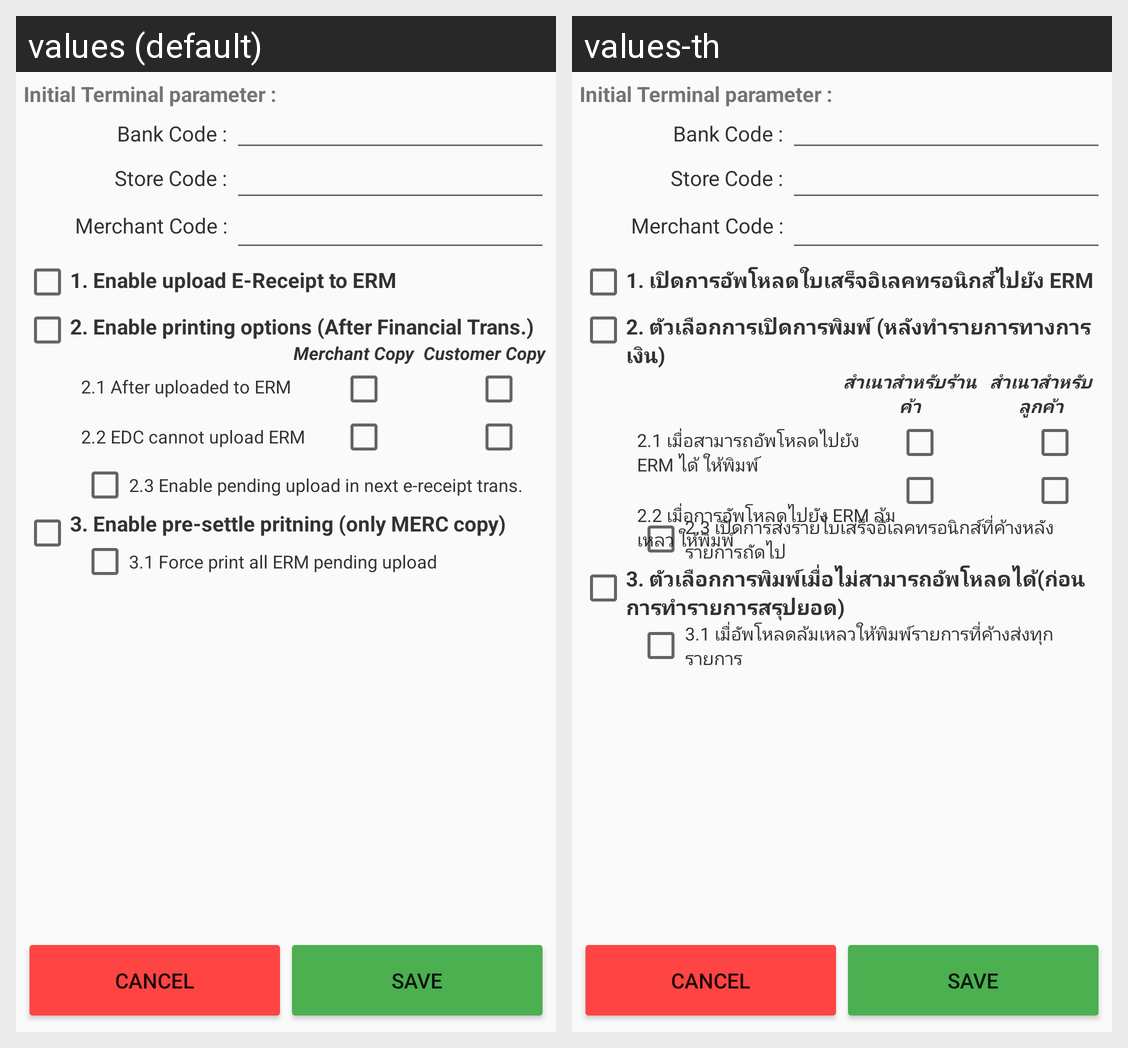

For this localized Android screen grid, give each drawn string resource with its value in every locale shown.
Android screen res/layout/activity_electronic_receipt_other_settings_layout.xml rendered under 2 locales, left to right: values (default), values-th. Device: Nexus 5 (rendered at 1080×1920; each locale shown at half size, 540×960, under a caption strip naming it); theme AppTheme.
Strings drawn on this screen, with the default value and each locale's value (text and hints the layout hard-codes, and strings that could not be matched under every locale, appear in the picture but are not listed):

title_ereceipt_printing_option_01
  values: 1. Enable upload E-Receipt to ERM
  values-th: 1. เปิดการอัพโหลดใบเสร็จอิเลคทรอนิกส์ไปยัง ERM

title_ereceipt_printing_option_02
  values: 2. Enable printing options (After Financial Trans.)
  values-th: 2. ตัวเลือกการเปิดการพิมพ์ (หลังทำรายการทางการเงิน)

title_ereceipt_merc_copy
  values: Merchant Copy
  values-th: สำเนาสำหรับร้านค้า

title_ereceipt_cust_copy
  values: Customer Copy
  values-th: สำเนาสำหรับลูกค้า

title_ereceipt_printing_01
  values: 2.1 After uploaded to ERM
  values-th: 2.1 เมื่อสามารถอัพโหลดไปยัง ERM ได้ ให้พิมพ์

title_ereceipt_printing_02
  values: 2.2 EDC cannot upload ERM
  values-th: 2.2 เมื่อการอัพโหลดไปยัง ERM ล้มเหลว ให้พิมพ์

title_ereceipt_printing_option_03
  values: 3. Enable pre-settle pritning (only MERC copy)
  values-th: 3. ตัวเลือกการพิมพ์เมื่อไม่สามารถอัพโหลดได้(ก่อนการทำรายการสรุปยอด)

title_ereceipt_settle_printing_all_trans
  values: 3.1 Force print all ERM pending upload
  values-th: 3.1 เมื่อัพโหลดล้มเหลวให้พิมพ์รายการที่ค้างส่งทุกรายการ

title_ereceipt_printing_03
  values: 2.3 Enable pending upload in next e-receipt trans.
  values-th: 2.3 เปิดการส่งรายใบเสร็จอิเลคทรอนิกส์ที่ค้างหลังรายการถัดไป
